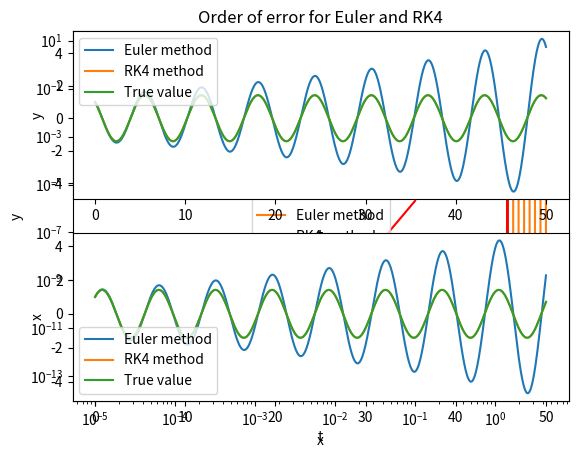

This figure's Python source:
import matplotlib.pyplot as plt
import numpy as np
import time

def func1(x, t): # This function defines the differential equation
    """
    This function defines the ODE dx/dt = x
    :param x: value of x
    :param t: time value
    :return: value of dx/dt = x
    """
    return x


def func2(X, t):
    """
    This function defines the system of ODEs dx/dt = y and dy/dt = -x
    :param t: time value
    :param X: a vector where X = (x, y)
    :return: returns the value of dx/dt and dy/dt at (X, t) as a numpy array
    """
    x = X[0]
    y = X[1]

    dxdt = y
    dydt = -x

    return np.array([dxdt, dydt])


def euler_step(f, x0, t0, h):
    """
    This function performs one euler step
    :param f: Function defining an ODE or system of ODEs
    :param x0: Starting x value(s)
    :param t0: Starting time value
    :param h: Designated step size
    :return: returns the value of function after 1 step (at t1) and t1
    """
    x1 = x0 + h * f(x0, t0)
    t1 = t0 + h
    return x1, t1


def rk4_step(f, x0, t0, h):
    """
    This function performs one step of the RK4 method
    :param f: Function defining an ODE or system of ODEs
    :param x0: Starting x value(s)
    :param t0: Starting time value
    :param h: Designated step size
    :return: returns the value of function after 1 step (at t1) and t1
    """
    half_h = h / 2
    k1 = f(x0, t0)
    k2 = f(x0 + (half_h * k1), t0 + half_h)
    k3 = f(x0 + (half_h * k2), t0 + half_h)
    k4 = f(x0 + (h * k3), t0 + h)
    x1 = x0 + ((h / 6) * (k1 + 2 * k2 + 2 * k3 + k4))
    t1 = t0 + h
    return x1, t1


def solve_to(f, x0, t0, t1, deltat_max, solver): # solve between two t values with an initial condition x1
    """
    Solves the ODE (f) between t0 and t1 with IC = x0
    :param f: Function defining an ODE or system of ODEs
    :param x0: Starting x value(s)
    :param t0: Starting time value
    :param t1: Final time value
    :param deltat_max: Maximum step size (maximum value of h)
    :param solver: Which solver to use (Euler/RK4)
    :return: x value at t1
    """
    h = deltat_max
    t, x = t0, x0
    while t < t1:
        if t + deltat_max > t1:
            h = t1 - t
        x, t = solver(f, x, t, h)
    return x


def solve_ode(f, x0, t_eval, deltat_max, solver, ODEs):
    """
    Calculates the value of an ODE or system of ODEs over a range of time values
    :param f: Function defining an ODE or system of ODEs
    :param x0: Starting x value(s)
    :param t_eval: Array of time values to solve at
    :param deltat_max: Maximum step size (maximum value of h)
    :param solver: Which solver to use (Euler/RK4)
    :param ODEs: True/False defining whether it is a system of ODEs or not
    :return: Returns an array of x values at each time in t_eval
    """

    # define the empty x array depending on size of x0 and t_eval
    if ODEs:
        x_array = np.empty(shape=(len(t_eval), len(x0)))
    else:
        x_array = np.empty(shape=(len(t_eval), 1))
    x_array[0] = x0

    for n in range(len(t_eval) - 1):
        xn = solve_to(f, x_array[n], t_eval[n], t_eval[n+1], deltat_max, solver)
        x_array[n + 1] = xn

    if ODEs:
        x_array = x_array.transpose()

    return x_array


def func1_error_graph(f, N, x0, t0, t1):
    """
    This function creates an error graph for the two methods for the function dx/dt = x
    :param f: Function defining an ODE or system of ODEs
    :param N: The lowest order of h to calculate the error of (if N = 5, h = 10^-5)
    :param x0: Starting x value(s)
    :param t0: Starting time value
    :param t1: Final time value
    """
    x_error_list, deltat_max_list, xn_error_list = [], [], []
    for deltat_max in np.logspace(-N, -1, 2*N):
        x1 = solve_to(f, x0, t0, t1, deltat_max, euler_step)
        xn = solve_to(f, x0, t0, t1, deltat_max, rk4_step)
        x_error_list.append(abs(np.exp(1) - x1))
        xn_error_list.append(abs(np.exp(1) - xn))
        deltat_max_list.append(deltat_max)

    plt.loglog(deltat_max_list, x_error_list, label='Euler Method')
    plt.loglog(deltat_max_list, xn_error_list, 'r-', label='RK4 Method')
    plt.ylabel('|$x_{n}- x(t_{n})$|')
    plt.xlabel('h')
    plt.title('Order of error for Euler and RK4')
    plt.legend()
    plt.show()


def time_methods(f, x0, t0, t1):
    """
    This function times the two methods when they have the same error over 10,000 runs (For the report I used f = func1,
    x0 = 1, t0 = 0 and t1 = 1
    :param f: Function defining an ODE or system of ODEs
    :param x0: Starting x value(s)
    :param t0: Starting time value
    :param t1: Final time value
    """
    time0 = time.time()
    n = 0
    while n < 10000:
        x1 = solve_to(f, x0, t0, t1, 0.00068895, euler_step)
        n += 1
    time1 = time.time()
    n = 0
    while n < 10000:
        xn = solve_to(f, x0, t0, t1, 0.5, rk4_step)
        n += 1
    time2 = time.time()
    print('Euler time = ' + str(time1 - time0))
    print('RK4 time = ' + str(time2 - time1))


def true_func2(t):
    """
    Function which calculates the true values of the results of the ODEs dx/dt = y and dy/dt = -x
    :param t: Time value
    :return: Returns an array of x and y at time t
    """
    x = np.sin(t) + np.cos(t)
    y = np.cos(t) - np.sin(t)
    return np.array([x, y])


def func2_comparison_graph(deltat_max, time_periods, x0, total_time):
    """
    This function produces graphs of x and y to compare how the RK4 and Euler method perform compared to the actual
    solution of the system of ODEs dx/dt = y and dy/dt = -x
    :param deltat_max: Maximum value of h
    :param time_periods: Number of time periods
    :param x0: Initial value(s) of x
    :param total_time: time to run models over
    """
    t = np.linspace(0, total_time, time_periods)
    euler_sol = solve_ode(func2, x0, t, deltat_max, euler_step, True)
    euler_sol_x, euler_sol_y = euler_sol[0], euler_sol[1]
    rk4_sol = solve_ode(func2, x0, t, deltat_max, rk4_step, True)
    rk4_sol_x, rk4_sol_y = rk4_sol[0], rk4_sol[1]
    sol = true_func2(t)
    sol_x, sol_y = sol[0], sol[1]

    plt.plot(euler_sol_x, euler_sol_y, label='Euler method')
    plt.plot(rk4_sol_x, rk4_sol_y, label='RK4 method')
    plt.plot(sol_x, sol_y, 'r', label='True value')
    plt.legend(), plt.xlabel('x'), plt.ylabel('y')
    plt.show()

    plt.subplot(2, 1, 1)
    plt.plot(t, euler_sol_y, label='Euler method')
    plt.plot(t, rk4_sol_y, label='RK4 method')
    plt.plot(t, sol_y, label='True value')
    plt.legend(), plt.xlabel('t'), plt.ylabel('y')

    plt.subplot(2, 1, 2)
    plt.plot(t, euler_sol_x, label='Euler method')
    plt.plot(t, rk4_sol_x, label='RK4 method')
    plt.plot(t, sol_x, label='True value')
    plt.legend(), plt.xlabel('t'), plt.ylabel('x')
    plt.show()


def main():
    func1_error_graph(func1, 5, 1, 0, 1)

    time_methods(func1, 1, 0, 1)

    func2_comparison_graph(0.1, 1000, [1, 1], 50)


if __name__ == '__main__':
    main()